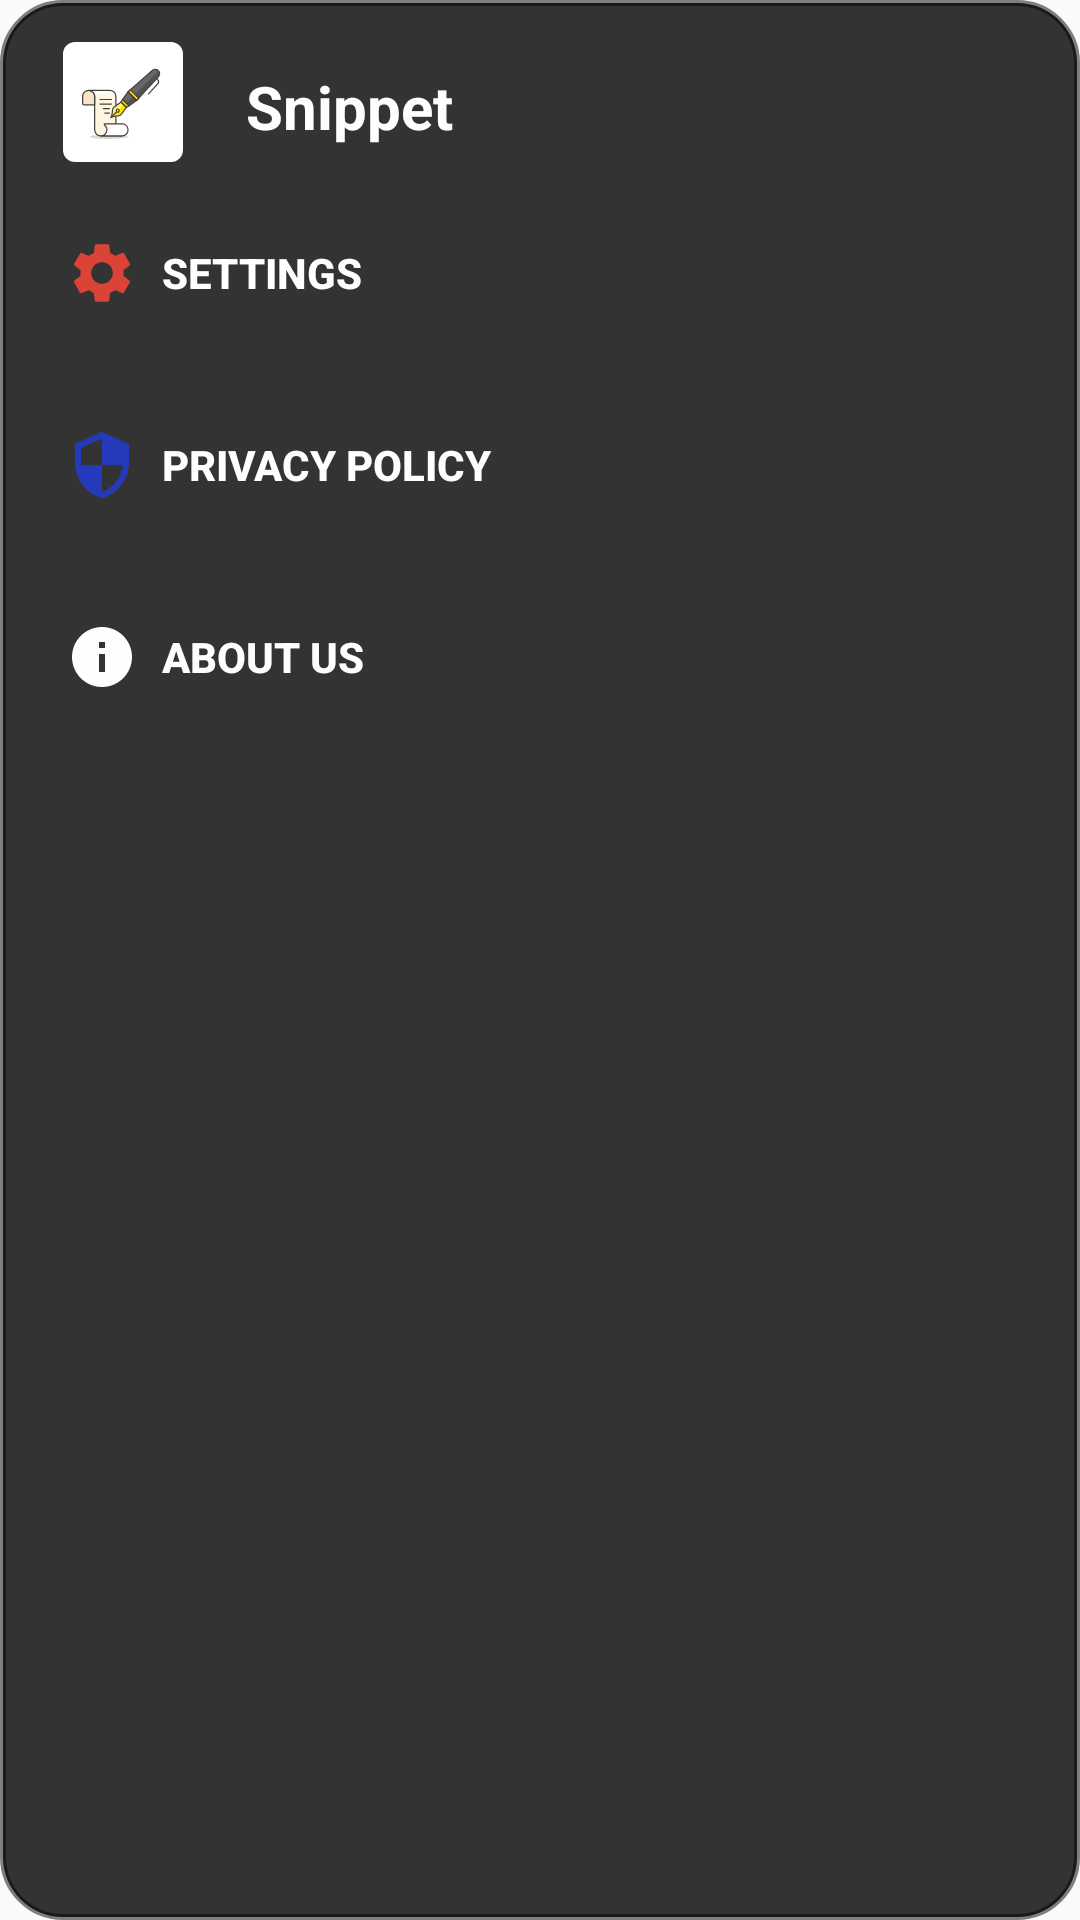

Produce the Android XML layout that renders to this screen, including the resource entries it uses.
<!-- AndroidManifest.xml: application theme AppTheme -->
<!-- res/layout/alrtbox_items_menu.xml -->
<?xml version="1.0" encoding="utf-8"?>
<LinearLayout
    xmlns:android="http://schemas.android.com/apk/res/android"
    android:background="@drawable/alrt_items_menu"
    android:paddingTop="14dp"
    android:paddingBottom="14sp"
    android:layout_width="200dp"
    android:layoutDirection="ltr"
    android:layout_height="wrap_content"
    android:orientation="vertical"
    android:layout_margin="28dp"
    android:layout_gravity="right|end|bottom">






    <LinearLayout
        android:layout_width="match_parent"
        android:layout_height="wrap_content"
        android:orientation="horizontal">

        <ImageView
            android:contentDescription="@string/app_name"
            android:layout_width="40dp"
            android:layout_height="40dp"
            android:layout_marginStart="19dp"
            android:layout_marginLeft="21dp"
            android:layout_marginEnd="21dp"
            android:layout_marginRight="21dp"
            android:layout_marginBottom="5dp"
            android:src="@drawable/write_paper_ink"
            android:background="@drawable/rounded_corners_1"
            android:padding="0dp"/>

        <TextView
            android:paddingTop="8dp"
            android:layout_marginBottom="8sp"
            android:layout_width="match_parent"
            android:layout_height="wrap_content"
            android:textColor="@color/fade_white"
            android:textStyle="bold"
            android:textSize="20sp"
            android:text="@string/app_name"
            android:gravity="bottom|start"/>
    </LinearLayout>

                  
    <LinearLayout
        android:layout_width="match_parent"
        android:layout_height="wrap_content"
        android:orientation="horizontal"
        android:layout_margin="8sp">

        <ImageView
            android:contentDescription="@string/Settings"
            android:layout_width="wrap_content"
            android:layout_height="wrap_content"
            android:src="@drawable/ic_settings_white_24dp"
            android:layout_marginTop="12dp"
            android:layout_marginStart="12dp"
            />

        <Button
            android:id="@+id/settings"
            android:layout_width="match_parent"
            android:layout_height="wrap_content"
            android:text="@string/Settings"
            android:textAlignment="gravity"
            android:gravity="center_vertical|start"
            android:textColor="@color/fade_white"
            android:background="@color/transparent"
            android:padding="8sp"
            android:textStyle="bold"
            />
    </LinearLayout>

    
    <LinearLayout
        android:layout_width="match_parent"
        android:layout_height="wrap_content"
        android:orientation="horizontal"
        android:layout_margin="8sp">

        <ImageView
            android:contentDescription="@string/privacypolicy"
            android:layout_width="wrap_content"
            android:layout_height="wrap_content"
            android:src="@drawable/privacy_policy_ico"
            android:layout_marginTop="12dp"
            android:layout_marginStart="12dp"
            />

        <Button
            android:id="@+id/privacypolicy"
            android:layout_width="match_parent"
            android:layout_height="wrap_content"
            android:text="@string/privacypolicy"
            android:textAlignment="gravity"
            android:gravity="center_vertical|start"
            android:textColor="@color/fade_white"
            android:background="@color/transparent"
            android:padding="8sp"
            android:textStyle="bold"
            />
    </LinearLayout>

                       
        <LinearLayout
            android:layout_width="match_parent"
            android:layout_height="wrap_content"
            android:orientation="horizontal"
            android:layout_margin="8sp">
            <ImageView
                android:contentDescription="@string/about"
                android:layout_width="wrap_content"
                android:layout_height="wrap_content"
                android:src="@drawable/ic_info_black_24dp"
                android:layout_marginTop="12dp"
                android:layout_marginStart="12dp" />

    <Button
        android:id="@+id/about"
        android:layout_width="match_parent"
        android:layout_height="wrap_content"
        android:text="@string/about"
        android:textAlignment="gravity"
        android:gravity="center_vertical|start"
        android:textColor="@color/fade_white"
        android:background="@color/transparent"
        android:padding="8sp"
        android:textStyle="bold" />


        </LinearLayout>
</LinearLayout>
<!-- resources referenced by this layout -->
<resources>
  <color name="fade_white">#fefefe</color>
  <color name="transparent">#00FFFFFF</color>
  <!-- drawable alrt_items_menu (drawable) -->
  <?xml version="1.0" encoding="utf-8"?>
  <shape xmlns:android="http://schemas.android.com/apk/res/android" android:shape="rectangle">
      <solid android:color="@color/dark_3"/>
      <stroke android:width="2dp" android:color="@color/transparent_black"/>
      <corners android:radius="20dp"/>
      <padding android:left="2dp" android:top="4dp" android:right="4dp" android:bottom="0dp"/>
  
  </shape>
  <!-- drawable ic_info_black_24dp (drawable) -->
  <vector xmlns:android="http://schemas.android.com/apk/res/android"
      android:width="24dp"
      android:height="24dp"
      android:viewportWidth="24.0"
      android:viewportHeight="24.0">
      <path
          android:fillColor="@color/fade_white"
          android:pathData="M12,2C6.48,2 2,6.48 2,12s4.48,10 10,10 10,-4.48 10,-10S17.52,2 12,2zm1,15h-2v-6h2v6zm0,-8h-2V7h2v2z" />
  </vector>
  <!-- drawable ic_settings_white_24dp (drawable) -->
  <vector android:height="24dp" android:tint="?attr/fabcolor"
      android:viewportHeight="24" android:viewportWidth="24"
      android:width="24dp" xmlns:android="http://schemas.android.com/apk/res/android"
      >
      <path android:fillColor="#FF000000" android:pathData="M19.1,12.9a2.8,2.8 0,0 0,0.1 -0.9,2.8 2.8,0 0,0 -0.1,-0.9l2.1,-1.6a0.7,0.7 0,0 0,0.1 -0.6L19.4,5.5a0.7,0.7 0,0 0,-0.6 -0.2l-2.4,1a6.5,6.5 0,0 0,-1.6 -0.9l-0.4,-2.6a0.5,0.5 0,0 0,-0.5 -0.4H10.1a0.5,0.5 0,0 0,-0.5 0.4L9.3,5.4a5.6,5.6 0,0 0,-1.7 0.9l-2.4,-1a0.4,0.4 0,0 0,-0.5 0.2l-2,3.4c-0.1,0.2 0,0.4 0.2,0.6l2,1.6a2.8,2.8 0,0 0,-0.1 0.9,2.8 2.8,0 0,0 0.1,0.9L2.8,14.5a0.7,0.7 0,0 0,-0.1 0.6l1.9,3.4a0.7,0.7 0,0 0,0.6 0.2l2.4,-1a6.5,6.5 0,0 0,1.6 0.9l0.4,2.6a0.5,0.5 0,0 0,0.5 0.4h3.8a0.5,0.5 0,0 0,0.5 -0.4l0.3,-2.6a5.6,5.6 0,0 0,1.7 -0.9l2.4,1a0.4,0.4 0,0 0,0.5 -0.2l2,-3.4c0.1,-0.2 0,-0.4 -0.2,-0.6ZM12,15.6A3.6,3.6 0,1 1,15.6 12,3.6 3.6,0 0,1 12,15.6Z"/>
  </vector>
  <!-- drawable privacy_policy_ico (drawable) -->
  <vector android:height="24dp" android:tint="#233BBB"
      android:viewportHeight="24.0" android:viewportWidth="24.0"
      android:width="24dp" xmlns:android="http://schemas.android.com/apk/res/android">
      <path android:fillColor="#FF000000" android:pathData="M12,1L3,5v6c0,5.55 3.84,10.74 9,12 5.16,-1.26 9,-6.45 9,-12L21,5l-9,-4zM12,11.99h7c-0.53,4.12 -3.28,7.79 -7,8.94L12,12L5,12L5,6.3l7,-3.11v8.8z"/>
  </vector>
  <!-- drawable rounded_corners_1 (drawable) -->
  <?xml version="1.0" encoding="utf-8"?>
  <shape xmlns:android="http://schemas.android.com/apk/res/android"
      android:shape="rectangle">
      <gradient android:startColor="#fff"
          android:endColor="#fff"
          android:type="linear"/>
      <corners android:radius="4dp"/>
  </shape>
  <string name="Settings">Settings</string>
  <string name="about">About US</string>
  <string name="app_name">Snippet</string>
  <string name="privacypolicy">Privacy Policy</string>
  <color name="dark_3">#333333</color>
  <color name="transparent_black">#7f000000</color>
  <color name="colorPrimary">#ffd2aa72</color>
  <color name="colorPrimaryDark">#fdc19961</color>
  <color name="colorAccent">#121212</color>
  <color name="cornysilk">#fff8dc</color>
  <color name="fab_red_color">#DA4336</color>
  <color name="fab_color_pressed">#E75043</color>
  <color name="fab_Label_shadowColor">#FDD835</color>
  <color name="dark_1">#111111</color>
  <color name="back">#f5deb3</color>
  <color name="transparent_white">#7fFFFFFF</color>
  <color name="light_brown_orange">#C77521</color>
  <color name="transparent_black_b">#ae000000</color>
</resources>
